Run: headless pygame with SDL's dummy video driver; simulated clock (each Clock.tick advances the game by its frame time, no real sleeping); random seed 0; keys injected as events and as key.get_pressed() state; no mouse input.
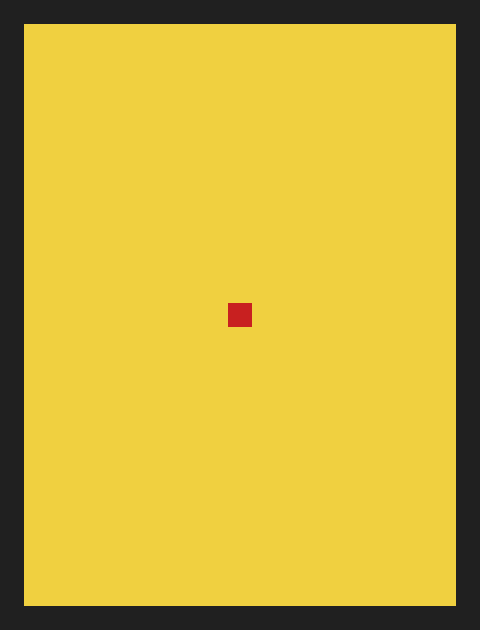
Frame 1 of 4 · flips 1–60 · no input
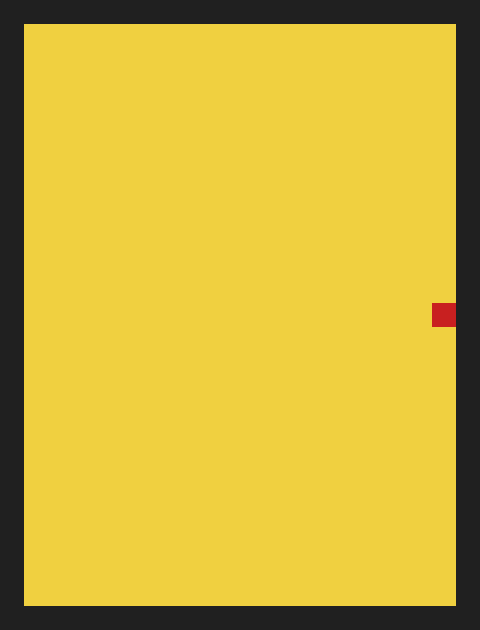
Frame 2 of 4 · flips 61–180 · tapped SPACE, RETURN · held RIGHT (→), D
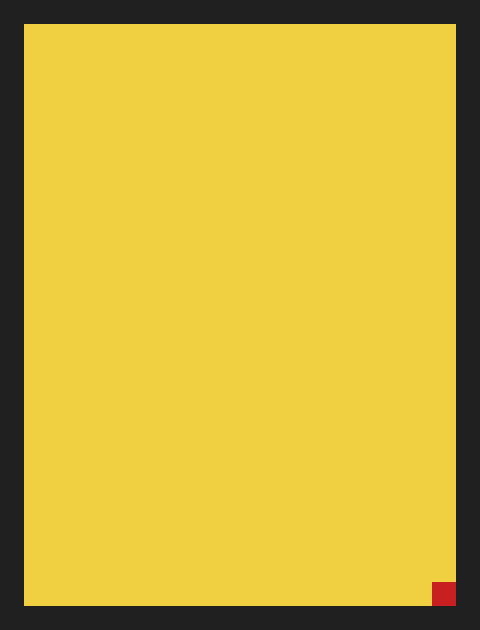
Frame 3 of 4 · flips 181–300 · held DOWN (↓), S
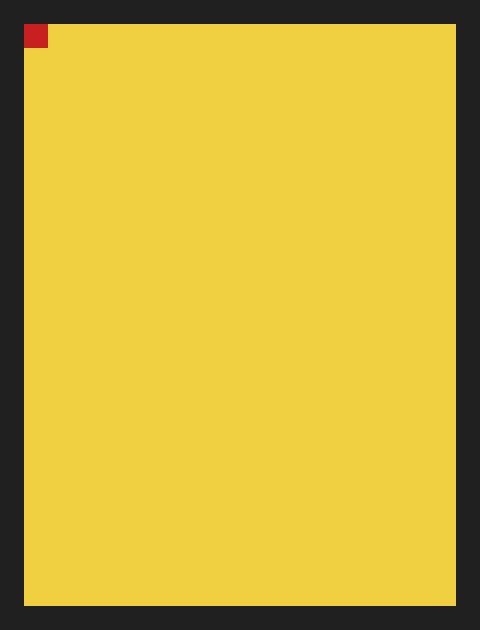
Frame 4 of 4 · flips 301–420 · held LEFT (←), A, UP (↑), W

The pygame program that drew these frames:

"""Atari Adventure homage (T1): game loop + single-room render foundation."""

from __future__ import annotations

import pygame

LOGICAL_WIDTH = 160
LOGICAL_HEIGHT = 210
WINDOW_SCALE = 3
TARGET_FPS = 30

WALL_THICKNESS = 8
ROOM_COLOR = (240, 208, 64)   # gold-like castle room
WALL_COLOR = (32, 32, 32)
PLAYER_COLOR = (200, 32, 32)
PLAYER_SIZE = 8

PLAYER_X = (LOGICAL_WIDTH - PLAYER_SIZE) // 2
PLAYER_Y = (LOGICAL_HEIGHT - PLAYER_SIZE) // 2

PLAYER_SPEED = 2

_X_MIN = WALL_THICKNESS
_X_MAX = LOGICAL_WIDTH - WALL_THICKNESS - PLAYER_SIZE
_Y_MIN = WALL_THICKNESS
_Y_MAX = LOGICAL_HEIGHT - WALL_THICKNESS - PLAYER_SIZE

# Legacy SDL1 key constants (used by test fixtures that don't import pygame).
# These numeric values mirror the classic SDLK_* definitions.
_K_UP = 273
_K_DOWN = 274
_K_RIGHT = 275
_K_LEFT = 276


def _is_pressed(keys_pressed, sdl1_val: int, sdl2_val: int) -> bool:
    """Return True when the key is pressed.

    Supports three styles of ``keys_pressed``:
    * ``pygame.key.get_pressed()`` sequence — indexed by SDL2 scancode.
    * A dict keyed by SDL2 constants (e.g. ``{pygame.K_RIGHT: True}``).
    * A dict keyed by SDL1 constants (e.g. ``{275: True}``).
    """
    try:
        # dict.get works for both SDL1 and SDL2 keyed dicts
        v1 = keys_pressed.get(sdl1_val, False)
        v2 = keys_pressed.get(sdl2_val, False)
        return bool(v1 or v2)
    except AttributeError:
        # pygame.key.get_pressed() returns a sequence; index by SDL2 value
        return bool(keys_pressed[sdl2_val])


def move_player(x: int, y: int, keys_pressed) -> tuple[int, int]:
    """Apply arrow-key movement and clamp to room interior."""
    if _is_pressed(keys_pressed, _K_RIGHT, pygame.K_RIGHT):
        x += PLAYER_SPEED
    if _is_pressed(keys_pressed, _K_LEFT, pygame.K_LEFT):
        x -= PLAYER_SPEED
    if _is_pressed(keys_pressed, _K_DOWN, pygame.K_DOWN):
        y += PLAYER_SPEED
    if _is_pressed(keys_pressed, _K_UP, pygame.K_UP):
        y -= PLAYER_SPEED
    return max(_X_MIN, min(_X_MAX, x)), max(_Y_MIN, min(_Y_MAX, y))


def initialize_pygame() -> tuple[int, int]:
    """Initialize pygame subsystems."""
    return pygame.init()


def create_window(scale: int = WINDOW_SCALE) -> pygame.Surface:
    """Create the scaled window surface."""
    return pygame.display.set_mode((LOGICAL_WIDTH * scale, LOGICAL_HEIGHT * scale))


def draw_room(surface: pygame.Surface) -> None:
    """Render the fixed room background and perimeter walls."""
    surface.fill(ROOM_COLOR)

    pygame.draw.rect(surface, WALL_COLOR, pygame.Rect(0, 0, LOGICAL_WIDTH, WALL_THICKNESS))
    pygame.draw.rect(
        surface,
        WALL_COLOR,
        pygame.Rect(0, LOGICAL_HEIGHT - WALL_THICKNESS, LOGICAL_WIDTH, WALL_THICKNESS),
    )
    pygame.draw.rect(surface, WALL_COLOR, pygame.Rect(0, 0, WALL_THICKNESS, LOGICAL_HEIGHT))
    pygame.draw.rect(
        surface,
        WALL_COLOR,
        pygame.Rect(LOGICAL_WIDTH - WALL_THICKNESS, 0, WALL_THICKNESS, LOGICAL_HEIGHT),
    )


def draw_player(surface: pygame.Surface, x: int = PLAYER_X, y: int = PLAYER_Y) -> None:
    """Render the player avatar as a small square."""
    pygame.draw.rect(surface, PLAYER_COLOR, pygame.Rect(x, y, PLAYER_SIZE, PLAYER_SIZE))


def run_game_loop(
    surface: pygame.Surface,
    *,
    fps: int = TARGET_FPS,
    event_getter=pygame.event.get,
) -> None:
    """Run until quit event or ESC key is received."""
    clock = pygame.time.Clock()
    running = True
    logical_surface = pygame.Surface((LOGICAL_WIDTH, LOGICAL_HEIGHT))
    px, py = PLAYER_X, PLAYER_Y

    while running:
        for event in event_getter():
            if event.type == pygame.QUIT:
                running = False
            elif event.type == pygame.KEYDOWN and event.key == pygame.K_ESCAPE:
                running = False

        px, py = move_player(px, py, pygame.key.get_pressed())

        draw_room(logical_surface)
        draw_player(logical_surface, px, py)

        if surface.get_size() == (LOGICAL_WIDTH, LOGICAL_HEIGHT):
            surface.blit(logical_surface, (0, 0))
        else:
            pygame.transform.scale(logical_surface, surface.get_size(), surface)
        pygame.display.flip()
        clock.tick(fps)


def main() -> None:
    """Program entrypoint."""
    initialize_pygame()
    surface = create_window()
    pygame.display.set_caption("Adventure")

    try:
        run_game_loop(surface)
    finally:
        pygame.quit()


if __name__ == "__main__":
    main()
